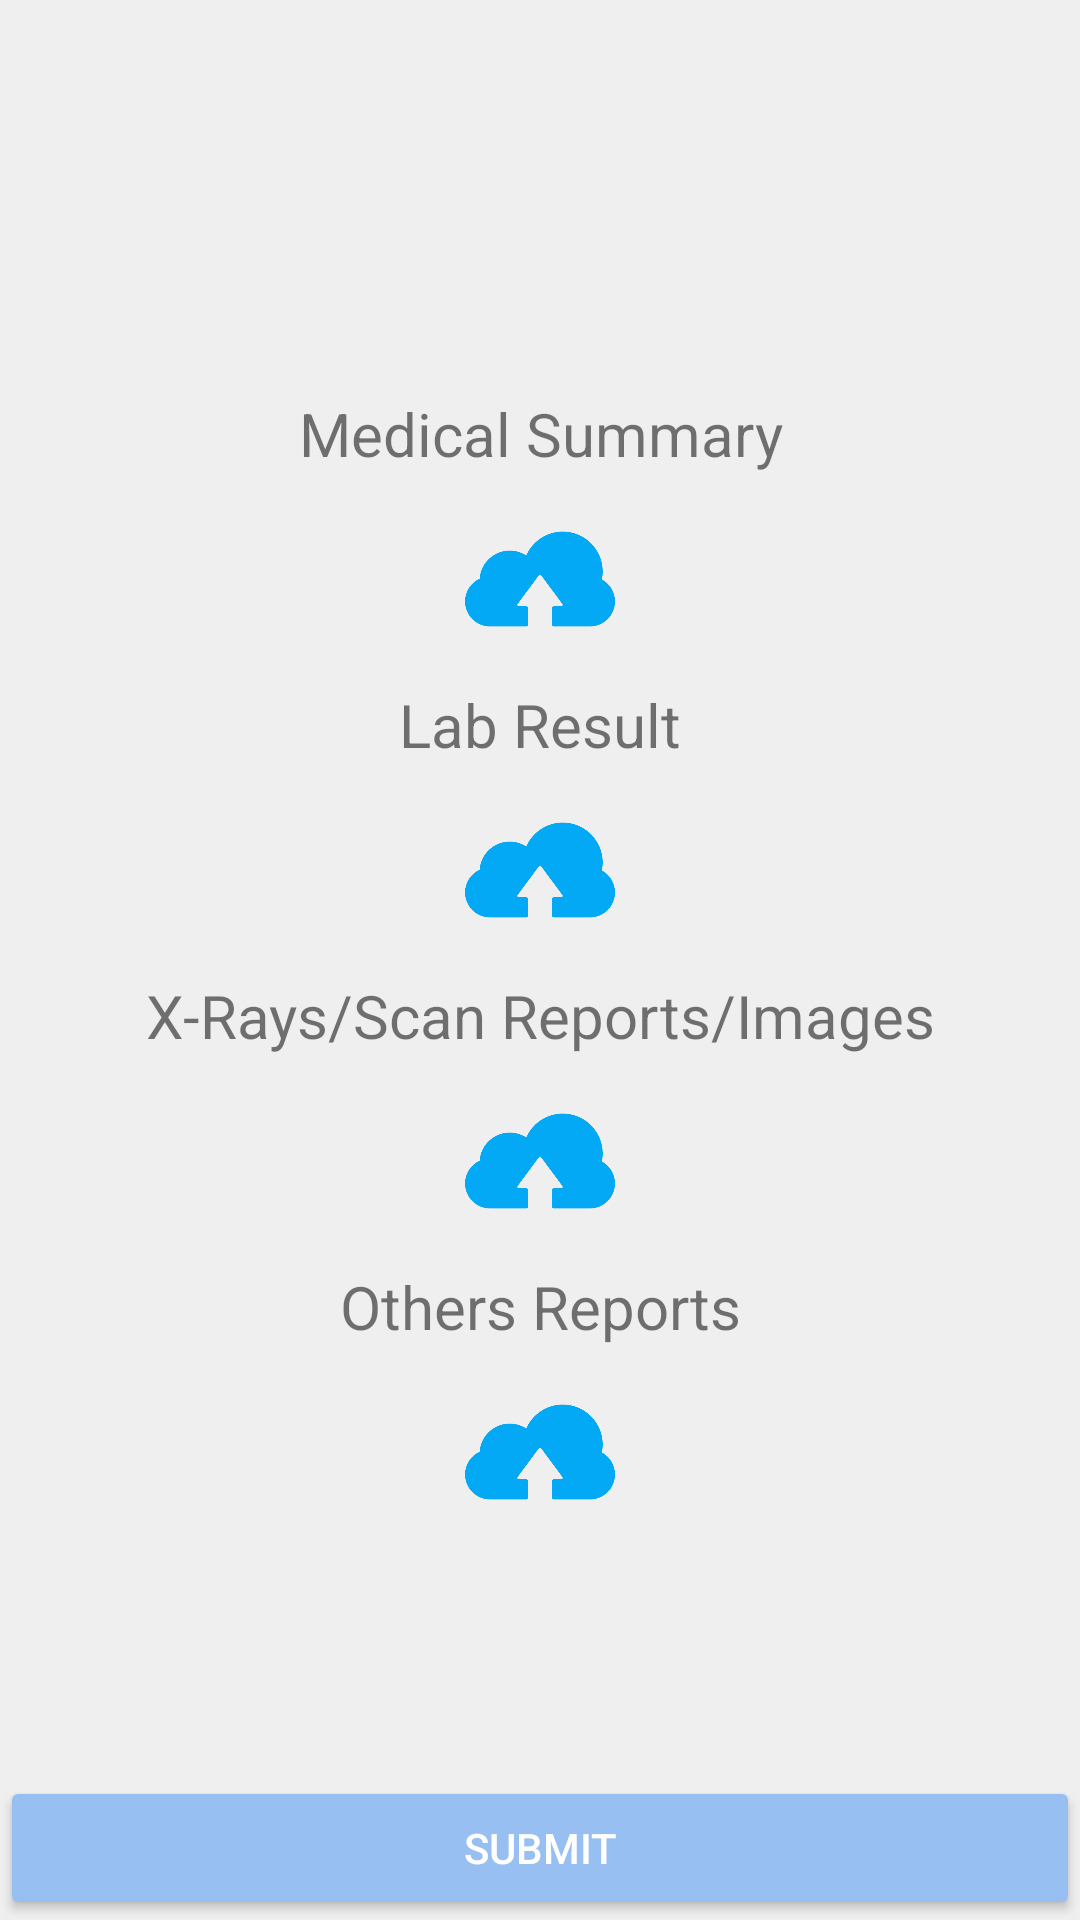

The Android layout XML behind this screen, and the referenced resources:
<!-- AndroidManifest.xml: application theme AppTheme -->
<!-- res/layout/activity_medical_reports.xml -->
<?xml version="1.0" encoding="utf-8"?>
<RelativeLayout xmlns:android="http://schemas.android.com/apk/res/android"
    android:layout_width="match_parent"
    android:layout_height="wrap_content">

    <RelativeLayout
        android:layout_width="match_parent"
        android:layout_height="wrap_content"
        android:background="@color/screen_background_color">

        <ScrollView
            android:layout_width="match_parent"
            android:layout_height="match_parent">

            <LinearLayout
                android:id="@+id/buttons_layout"
                android:layout_width="match_parent"
                android:layout_height="wrap_content"
                android:layout_gravity="center"
                android:gravity="center"
                android:orientation="vertical"
                android:padding="10dp">

                <TextView
                    android:id="@+id/tv_medical"
                    android:layout_width="match_parent"
                    android:layout_height="wrap_content"
                    android:gravity="center"
                    android:text="Medical Summary"
                    android:textSize="20sp" />

                <ImageButton
                    android:id="@+id/button_medical"
                    android:layout_width="50dp"
                    android:layout_height="50dp"
                    android:layout_marginTop="10dp"
                    android:background="@drawable/ic_upload"
                    android:text="+ Upload" />


                <TextView
                    android:id="@+id/tv_lab"
                    android:layout_width="match_parent"
                    android:layout_height="wrap_content"
                    android:layout_marginTop="10dp"
                    android:gravity="center"
                    android:text="Lab Result"
                    android:textSize="20sp" />

                <ImageButton
                    android:id="@+id/button_lab_result"
                    android:layout_width="50dp"
                    android:layout_height="50dp"
                    android:layout_marginTop="10dp"
                    android:background="@drawable/ic_upload"
                    android:text="+ Upload" />


                <TextView
                    android:id="@+id/tv_xray"
                    android:layout_width="match_parent"
                    android:layout_height="wrap_content"
                    android:layout_marginTop="10dp"
                    android:gravity="center"
                    android:text="X-Rays/Scan Reports/Images"
                    android:textSize="20sp" />

                <ImageButton
                    android:id="@+id/button_report"
                    android:layout_width="50dp"
                    android:layout_height="50dp"
                    android:layout_marginTop="10dp"
                    android:background="@drawable/ic_upload"
                    android:text="+ Upload" />


                <TextView
                    android:id="@+id/tv_others"
                    android:layout_width="match_parent"
                    android:layout_height="wrap_content"
                    android:layout_marginTop="10dp"
                    android:gravity="center"
                    android:text="Others Reports"
                    android:textSize="20sp" />

                <ImageButton
                    android:id="@+id/button_others"
                    android:layout_width="50dp"
                    android:layout_height="50dp"
                    android:layout_marginTop="10dp"
                    android:background="@drawable/ic_upload"
                    android:text="+ Upload" />

            </LinearLayout>
        </ScrollView>

        <Button
            android:id="@+id/button_submit"
            android:layout_width="match_parent"
            android:layout_height="wrap_content"
            android:layout_alignParentBottom="true"
            android:text="Submit"
            android:textAllCaps="true"
            android:theme="@style/MyButton" />
    </RelativeLayout>
</RelativeLayout>
<!-- resources referenced by this layout -->
<resources>
  <color name="screen_background_color">#efefef</color>
  <!-- drawable ic_upload: png bitmap (drawable-v21, 9964 bytes) -->
  <style name="MyButton" parent="Widget.AppCompat.Button.Colored">
          <item name="colorButtonNormal">@color/blue_box_color</item>
          <item name="android:textColor">@android:color/white</item>
      </style>
  <style name="AppTheme" parent="Theme.AppCompat.Light.DarkActionBar">
          
          <item name="colorPrimary">@color/colorPrimary</item>
          <item name="colorPrimaryDark">@color/colorPrimaryDark</item>
          <item name="colorAccent">@color/colorAccent</item>
      </style>
  <color name="blue_box_color">#97bff2</color>
  <color name="colorPrimary">#03A9F4</color>
  <color name="colorPrimaryDark">#0288D1</color>
  <color name="colorAccent">#03A9F4</color>
</resources>
